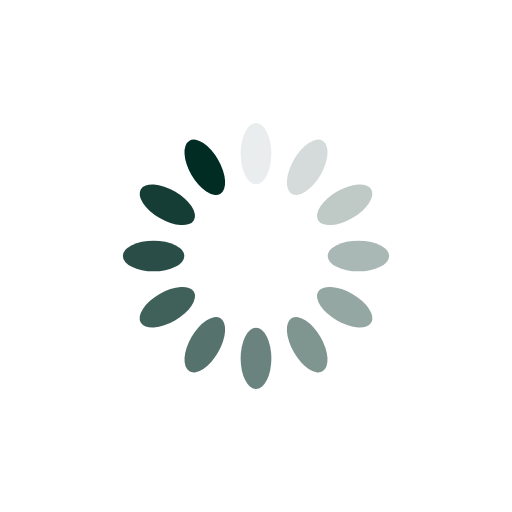
t = 0.00 s
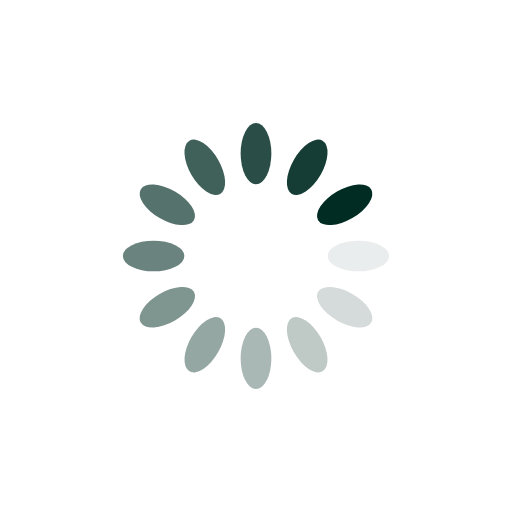
t = 0.25 s
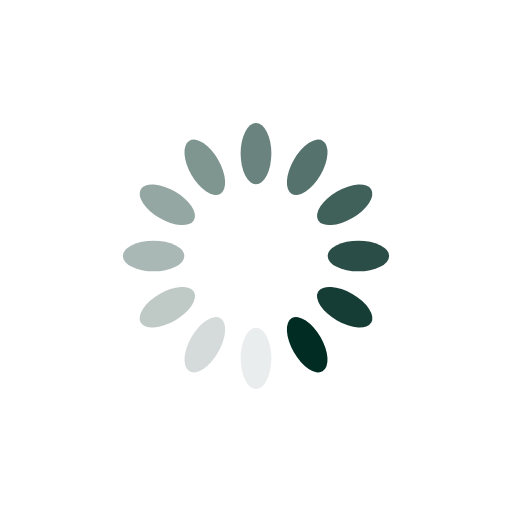
t = 0.50 s
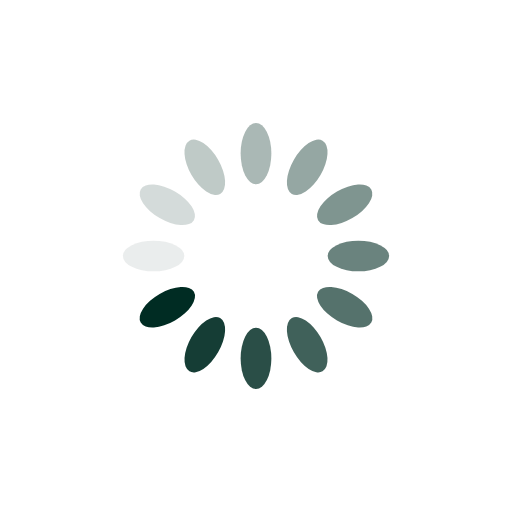
t = 0.75 s

The animated SVG that drew these frames (rendered in a browser with its animation timeline set to each time). Animation: 12 SMIL elements (animate=12); one cycle of 1.00 s, repeats indefinitely.

<svg xmlns="http://www.w3.org/2000/svg" viewBox="0 0 100 100" preserveAspectRatio="xMidYMid" width="200" height="200" style="shape-rendering: auto; display: block; background: transparent;" xmlns:xlink="http://www.w3.org/1999/xlink"><g><g transform="rotate(0 50 50)">
  <rect fill="#002c23" height="12" width="6" ry="6" rx="3" y="24" x="47">
    <animate repeatCount="indefinite" begin="-0.9166666666666666s" dur="1s" keyTimes="0;1" values="1;0" attributeName="opacity"></animate>
  </rect>
</g><g transform="rotate(30 50 50)">
  <rect fill="#002c23" height="12" width="6" ry="6" rx="3" y="24" x="47">
    <animate repeatCount="indefinite" begin="-0.8333333333333334s" dur="1s" keyTimes="0;1" values="1;0" attributeName="opacity"></animate>
  </rect>
</g><g transform="rotate(60 50 50)">
  <rect fill="#002c23" height="12" width="6" ry="6" rx="3" y="24" x="47">
    <animate repeatCount="indefinite" begin="-0.75s" dur="1s" keyTimes="0;1" values="1;0" attributeName="opacity"></animate>
  </rect>
</g><g transform="rotate(90 50 50)">
  <rect fill="#002c23" height="12" width="6" ry="6" rx="3" y="24" x="47">
    <animate repeatCount="indefinite" begin="-0.6666666666666666s" dur="1s" keyTimes="0;1" values="1;0" attributeName="opacity"></animate>
  </rect>
</g><g transform="rotate(120 50 50)">
  <rect fill="#002c23" height="12" width="6" ry="6" rx="3" y="24" x="47">
    <animate repeatCount="indefinite" begin="-0.5833333333333334s" dur="1s" keyTimes="0;1" values="1;0" attributeName="opacity"></animate>
  </rect>
</g><g transform="rotate(150 50 50)">
  <rect fill="#002c23" height="12" width="6" ry="6" rx="3" y="24" x="47">
    <animate repeatCount="indefinite" begin="-0.5s" dur="1s" keyTimes="0;1" values="1;0" attributeName="opacity"></animate>
  </rect>
</g><g transform="rotate(180 50 50)">
  <rect fill="#002c23" height="12" width="6" ry="6" rx="3" y="24" x="47">
    <animate repeatCount="indefinite" begin="-0.4166666666666667s" dur="1s" keyTimes="0;1" values="1;0" attributeName="opacity"></animate>
  </rect>
</g><g transform="rotate(210 50 50)">
  <rect fill="#002c23" height="12" width="6" ry="6" rx="3" y="24" x="47">
    <animate repeatCount="indefinite" begin="-0.3333333333333333s" dur="1s" keyTimes="0;1" values="1;0" attributeName="opacity"></animate>
  </rect>
</g><g transform="rotate(240 50 50)">
  <rect fill="#002c23" height="12" width="6" ry="6" rx="3" y="24" x="47">
    <animate repeatCount="indefinite" begin="-0.25s" dur="1s" keyTimes="0;1" values="1;0" attributeName="opacity"></animate>
  </rect>
</g><g transform="rotate(270 50 50)">
  <rect fill="#002c23" height="12" width="6" ry="6" rx="3" y="24" x="47">
    <animate repeatCount="indefinite" begin="-0.16666666666666666s" dur="1s" keyTimes="0;1" values="1;0" attributeName="opacity"></animate>
  </rect>
</g><g transform="rotate(300 50 50)">
  <rect fill="#002c23" height="12" width="6" ry="6" rx="3" y="24" x="47">
    <animate repeatCount="indefinite" begin="-0.08333333333333333s" dur="1s" keyTimes="0;1" values="1;0" attributeName="opacity"></animate>
  </rect>
</g><g transform="rotate(330 50 50)">
  <rect fill="#002c23" height="12" width="6" ry="6" rx="3" y="24" x="47">
    <animate repeatCount="indefinite" begin="0s" dur="1s" keyTimes="0;1" values="1;0" attributeName="opacity"></animate>
  </rect>
</g><g></g></g><!-- [ldio] generated by https://loading.io --></svg>
